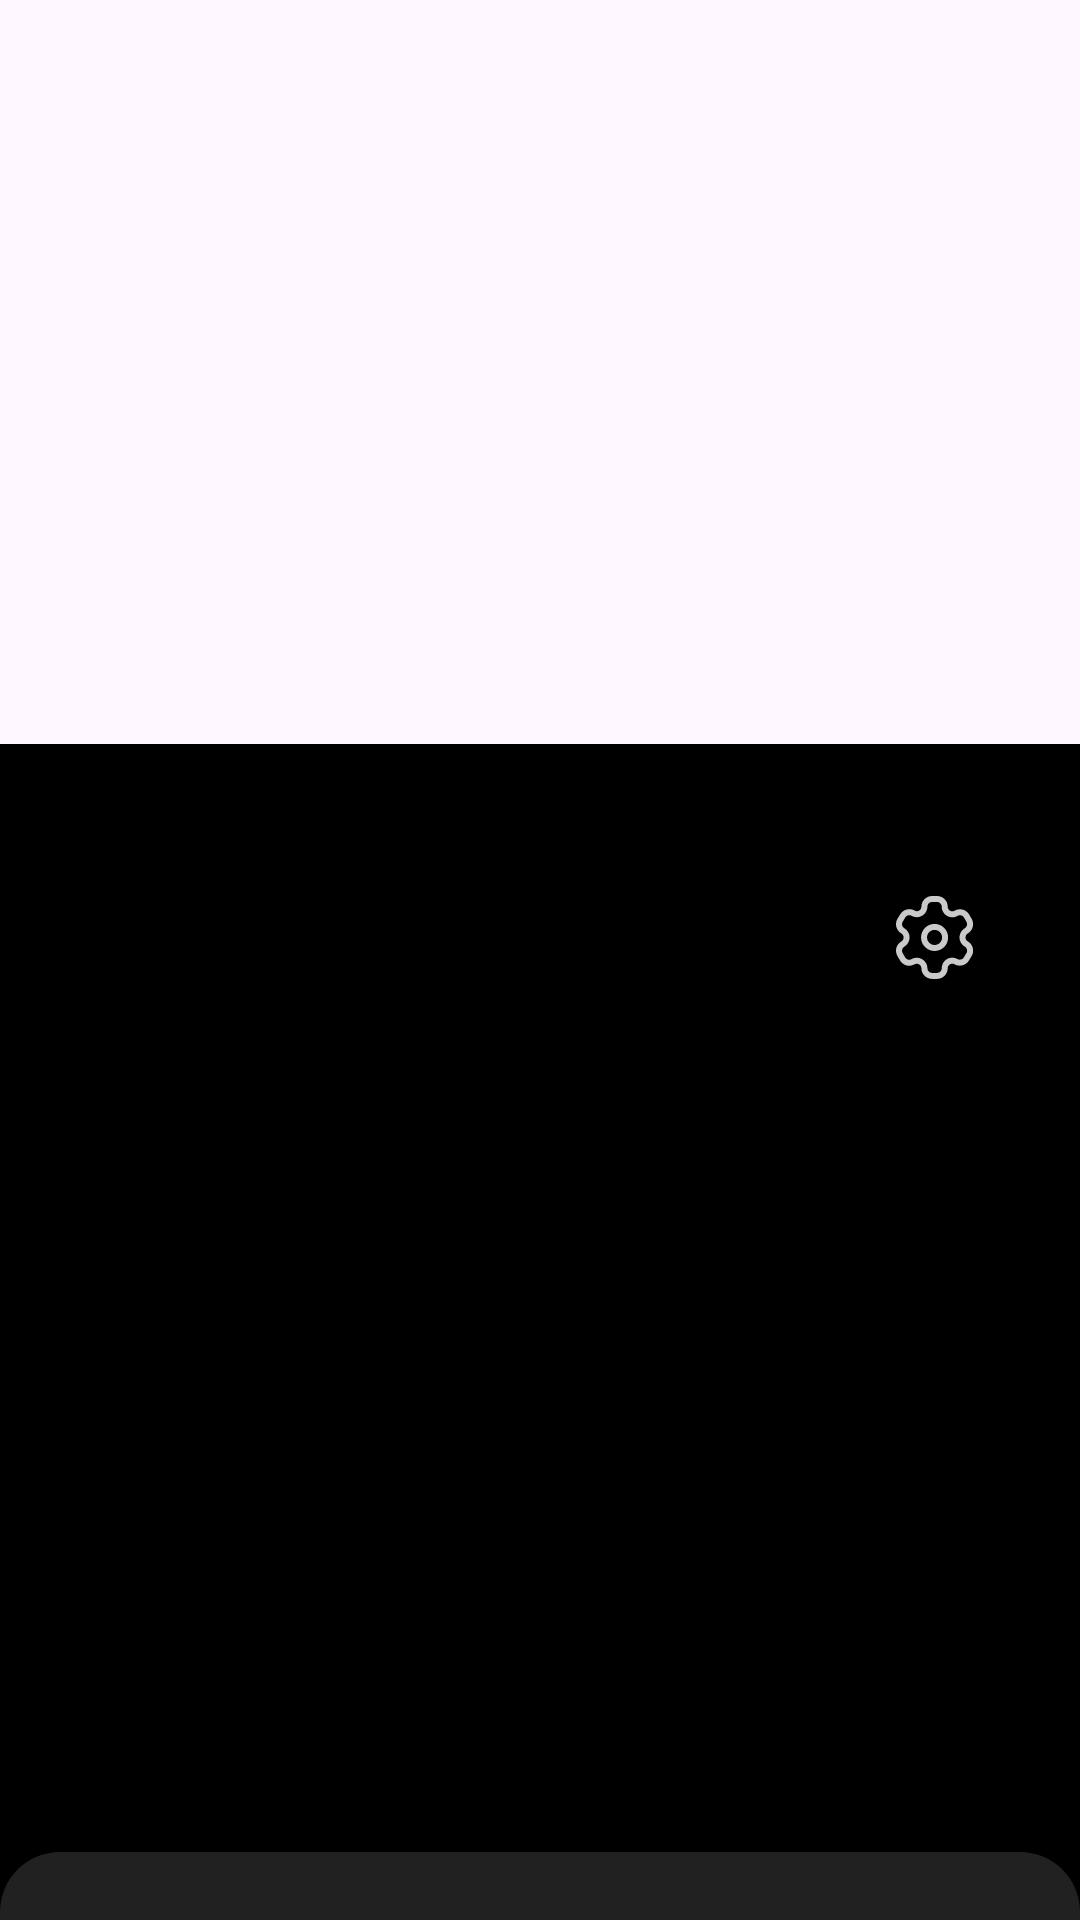

Here is an Android app screen rendered from its layout file. Give the layout XML and the strings, colors and styles it references.
<!-- AndroidManifest.xml: application theme Theme.SpaceX_fromLugovaya -->
<!-- res/layout/activity_main.xml -->
<?xml version="1.0" encoding="utf-8"?>
<androidx.coordinatorlayout.widget.CoordinatorLayout xmlns:android="http://schemas.android.com/apk/res/android"
    xmlns:app="http://schemas.android.com/apk/res-auto"
    xmlns:tools="http://schemas.android.com/tools"
    android:layout_width="match_parent"
    android:layout_height="match_parent"
    android:background="@drawable/background_appbar_default">

    <com.google.android.material.appbar.AppBarLayout
        android:id="@+id/appbar_default"
        android:layout_width="match_parent"
        android:layout_height="248dp"
        android:fitsSystemWindows="true"
        android:theme="@style/Theme.SpaceX_fromLugovaya">

        <com.google.android.material.appbar.CollapsingToolbarLayout
            android:id="@+id/collapsing_toolbar_default"
            android:layout_width="match_parent"
            android:layout_height="match_parent"
            android:background="@drawable/background_appbar_default"
            android:fitsSystemWindows="true"
            app:contentScrim="?attr/colorPrimary"
            app:layout_scrollFlags="scroll|snap|exitUntilCollapsed">

            <ImageView
                android:layout_width="match_parent"
                android:layout_height="match_parent"
                android:layout_gravity="center"
                android:scaleType="centerCrop"
                android:src="@drawable/backgroundpic"
                app:layout_anchor="@+id/appbar_default"
                app:layout_anchorGravity="center"
                app:layout_collapseMode="parallax" />

            <androidx.appcompat.widget.Toolbar
                android:id="@+id/toolbar_default"
                android:layout_width="match_parent"
                android:layout_height="?attr/actionBarSize"
                app:layout_collapseMode="pin" />

        </com.google.android.material.appbar.CollapsingToolbarLayout>
    </com.google.android.material.appbar.AppBarLayout>

    <androidx.core.widget.NestedScrollView
        android:layout_width="match_parent"
        android:layout_height="match_parent"
        android:layout_weight="1"
        android:background="@drawable/background_information_default"
        app:layout_behavior="com.google.android.material.appbar.AppBarLayout$ScrollingViewBehavior">

        <androidx.constraintlayout.widget.ConstraintLayout xmlns:android="http://schemas.android.com/apk/res/android"
            xmlns:app="http://schemas.android.com/apk/res-auto"
            xmlns:tools="http://schemas.android.com/tools"
            android:layout_width="match_parent"
            android:layout_height="match_parent"
            android:background="@color/black">

            <TextView
                android:id="@+id/rocket_name"
                android:layout_width="wrap_content"
                android:layout_height="wrap_content"
                android:layout_marginStart="32dp"
                android:layout_marginTop="48dp"
                android:textColor="@color/white"
                android:textSize="24sp"
                app:layout_constraintStart_toStartOf="parent"
                app:layout_constraintTop_toTopOf="parent"
                tools:text="Falcon Heavy" />

            <ImageButton
                android:id="@+id/settings_button"
                android:layout_width="32dp"
                android:layout_height="32dp"
                android:layout_marginEnd="32dp"
                android:background="@color/black"
                android:src="@drawable/ic_settings"
                app:layout_constraintEnd_toEndOf="parent"
                app:layout_constraintTop_toTopOf="@+id/rocket_name" />

            <androidx.recyclerview.widget.RecyclerView
                android:id="@+id/rocket_options_recyclerview"
                android:layout_width="match_parent"
                android:layout_height="96dp"
                android:layout_marginStart="32dp"
                android:layout_marginTop="32dp"
                android:layout_marginEnd="32dp"
                app:layout_constraintStart_toStartOf="parent"
                app:layout_constraintTop_toBottomOf="@+id/rocket_name"
                tools:itemCount="6"
                tools:listitem="@layout/rocket_options_item" />

            <TextView
                android:id="@+id/rocket_first_launch"
                android:layout_width="wrap_content"
                android:layout_height="wrap_content"
                android:layout_marginTop="32dp"
                android:textColor="@color/white"
                android:textSize="16sp"
                app:layout_constraintStart_toStartOf="@id/rocket_name"
                app:layout_constraintTop_toBottomOf="@+id/rocket_options_recyclerview"
                tools:text="Первый запуск" />

            <TextView
                android:id="@+id/rocket_first_launch_value"
                android:layout_width="wrap_content"
                android:layout_height="wrap_content"
                android:textColor="@color/white"
                android:textSize="16sp"
                app:layout_constraintEnd_toEndOf="@+id/rocket_options_recyclerview"
                app:layout_constraintTop_toTopOf="@id/rocket_first_launch"
                tools:text="7 февраля, 2018" />

            <TextView
                android:id="@+id/rocket_country"
                android:layout_width="wrap_content"
                android:layout_height="wrap_content"
                android:layout_marginTop="16dp"
                android:textColor="@color/white"
                android:textSize="16sp"
                app:layout_constraintStart_toStartOf="@id/rocket_first_launch"
                app:layout_constraintTop_toBottomOf="@+id/rocket_first_launch"
                tools:text="Страна" />

            <TextView
                android:id="@+id/rocket_country_value"
                android:layout_width="wrap_content"
                android:layout_height="wrap_content"
                android:textColor="@color/white"
                android:textSize="16sp"
                app:layout_constraintEnd_toEndOf="@+id/rocket_first_launch_value"
                app:layout_constraintTop_toTopOf="@id/rocket_country"
                tools:text="США" />

            <TextView
                android:id="@+id/rocket_launch_cost"
                android:layout_width="wrap_content"
                android:layout_height="wrap_content"
                android:layout_marginTop="16dp"
                android:textColor="@color/white"
                android:textSize="16sp"
                app:layout_constraintStart_toStartOf="@id/rocket_country"
                app:layout_constraintTop_toBottomOf="@+id/rocket_country"
                tools:text="Стоимость запуска" />

            <TextView
                android:id="@+id/rocket_launch_cost_value"
                android:layout_width="wrap_content"
                android:layout_height="wrap_content"
                android:textColor="@color/white"
                android:textSize="16sp"
                app:layout_constraintEnd_toEndOf="@+id/rocket_country_value"
                app:layout_constraintTop_toTopOf="@id/rocket_launch_cost"
                tools:text="$90 млн" />

            <androidx.recyclerview.widget.RecyclerView
                android:id="@+id/rocket_stages_recyclerview"
                android:layout_width="match_parent"
                android:layout_height="wrap_content"
                android:layout_marginStart="32dp"
                android:layout_marginTop="32dp"
                app:layout_constraintStart_toStartOf="parent"
                app:layout_constraintTop_toBottomOf="@+id/rocket_launch_cost_value"
                tools:itemCount="2"
                tools:listitem="@layout/rocket_stage_item" />

            <Button
                android:id="@+id/view_launches_button"
                android:layout_width="match_parent"
                android:layout_height="wrap_content"
                android:background="@drawable/background_rocket_options_item"
                android:text="@string/view_launches"
                android:textSize="16sp"
                app:layout_constraintEnd_toEndOf="rocket_launch_cost_value"
                app:layout_constraintStart_toStartOf="rocket_launch_cost"
                app:layout_constraintTop_toBottomOf="@+id/rocket_stages_recyclerview" />
        </androidx.constraintlayout.widget.ConstraintLayout>
    </androidx.core.widget.NestedScrollView>
</androidx.coordinatorlayout.widget.CoordinatorLayout>
<!-- res/layout/rocket_options_item.xml (included above) -->
<?xml version="1.0" encoding="utf-8"?>
<LinearLayout xmlns:android="http://schemas.android.com/apk/res/android"
    xmlns:tools="http://schemas.android.com/tools"
    android:layout_width="96dp"
    android:layout_height="96dp"
    android:background="@drawable/background_rocket_options_item"
    android:orientation="vertical">

    <TextView
        android:layout_width="match_parent"
        android:layout_height="wrap_content"
        android:paddingTop="28dp"
        android:paddingStart="8dp"
        android:layout_weight="0.1"
        android:layout_marginStart="16dp"
        android:layout_marginEnd="16dp"
        android:textColor="@color/white"
        tools:text="229.6"
        android:text="229.6"
        android:textSize="16sp"/>

    <TextView
        android:layout_width="match_parent"
        android:layout_height="wrap_content"
        android:paddingStart="8dp"
        android:layout_weight="0.9"
        android:layout_marginStart="8dp"
        android:layout_marginEnd="8dp"
        android:textColor="@color/light_gray"
        tools:text="Высота, ft"
        android:text="Высота, ft"
        android:textSize="14sp"/>

</LinearLayout>
<!-- res/layout/rocket_stage_item.xml (included above) -->
<?xml version="1.0" encoding="utf-8"?>
<androidx.constraintlayout.widget.ConstraintLayout xmlns:android="http://schemas.android.com/apk/res/android"
    xmlns:app="http://schemas.android.com/apk/res-auto"
    xmlns:tools="http://schemas.android.com/tools"
    android:layout_width="match_parent"
    android:layout_height="wrap_content"
    android:background="@color/black">

    <TextView
        android:id="@+id/rocket_stage_num"
        android:layout_width="match_parent"
        android:layout_height="wrap_content"
        android:textColor="@color/white"
        android:textSize="16sp"
        app:layout_constraintStart_toStartOf="parent"
        app:layout_constraintTop_toTopOf="parent"
        tools:text="ПЕРВАЯ СТУПЕНЬ" />

    <TextView
        android:id="@+id/rocket_number_of_engines"
        android:layout_width="wrap_content"
        android:layout_height="wrap_content"
        android:layout_marginTop="16dp"
        android:textColor="@color/white"
        android:textSize="16sp"
        app:layout_constraintStart_toStartOf="parent"
        app:layout_constraintTop_toBottomOf="@id/rocket_stage_num"
        app:text="@string/rocket_number_of_engines"
        tools:text="@string/rocket_number_of_engines" />

    <TextView
        android:id="@+id/rocket_number_of_engines_value"
        android:layout_width="wrap_content"
        android:layout_height="wrap_content"
        android:layout_marginEnd="64dp"
        android:textColor="@color/white"
        android:textSize="16sp"
        app:layout_constraintEnd_toEndOf="parent"
        app:layout_constraintTop_toTopOf="@id/rocket_number_of_engines"
        tools:text="27" />

    <TextView
        android:id="@+id/rocket_fuel_quantity"
        android:layout_width="wrap_content"
        android:layout_height="wrap_content"
        android:layout_marginTop="16dp"
        android:textColor="@color/white"
        android:textSize="16sp"
        app:layout_constraintStart_toStartOf="@id/rocket_number_of_engines"
        app:layout_constraintTop_toBottomOf="@+id/rocket_number_of_engines"
        app:text="@string/rocket_fuel_quantity"
        tools:text="@string/rocket_fuel_quantity" />

    <TextView
        android:id="@+id/rocket_fuel_quantity_value"
        android:layout_width="wrap_content"
        android:layout_height="wrap_content"
        android:textColor="@color/white"
        android:textSize="16sp"
        app:layout_constraintEnd_toEndOf="@+id/rocket_number_of_engines_value"
        app:layout_constraintTop_toTopOf="@id/rocket_fuel_quantity"
        tools:text="308,6" />

    <TextView
        android:id="@+id/rocket_fuel_quantity_units"
        android:layout_width="wrap_content"
        android:layout_height="wrap_content"
        android:layout_marginStart="8dp"
        android:textColor="@color/light_gray"
        android:textSize="16sp"
        app:layout_constraintStart_toEndOf="@+id/rocket_fuel_quantity_value"
        app:layout_constraintTop_toTopOf="@id/rocket_fuel_quantity_value"
        tools:text="ton" />

    <TextView
        android:id="@+id/rocket_combustion_time"
        android:layout_width="wrap_content"
        android:layout_height="wrap_content"
        android:layout_marginTop="16dp"
        android:paddingBottom="32dp"
        android:textColor="@color/white"
        android:textSize="16sp"
        app:layout_constraintStart_toStartOf="@id/rocket_fuel_quantity"
        app:layout_constraintTop_toBottomOf="@+id/rocket_fuel_quantity"
        app:text="@string/rocket_combustion_time"
        tools:text="@string/rocket_combustion_time" />

    <TextView
        android:id="@+id/rocket_combustion_time_value"
        android:layout_width="wrap_content"
        android:layout_height="wrap_content"
        android:textColor="@color/white"
        android:textSize="16sp"
        app:layout_constraintEnd_toEndOf="@+id/rocket_fuel_quantity_value"
        app:layout_constraintTop_toTopOf="@id/rocket_combustion_time"
        tools:text="593" />

    <TextView
        android:id="@+id/rocket_combustion_time_units"
        android:layout_width="wrap_content"
        android:layout_height="wrap_content"
        android:layout_marginStart="8dp"
        android:textColor="@color/light_gray"
        android:textSize="16sp"
        app:layout_constraintStart_toEndOf="@+id/rocket_combustion_time_value"
        app:layout_constraintTop_toTopOf="@id/rocket_combustion_time_value"
        tools:text="sec" />

</androidx.constraintlayout.widget.ConstraintLayout>
<!-- resources referenced by this layout -->
<resources>
  <color name="black">#FF000000</color>
  <color name="light_gray">#8E8E8F</color>
  <color name="white">#F6F6F6</color>
  <!-- drawable background_information_default (drawable) -->
  <?xml version="1.0" encoding="utf-8"?>
  <shape xmlns:android="http://schemas.android.com/apk/res/android">
      <solid android:color="@color/black"/>
      <corners android:topLeftRadius="50dp" android:topRightRadius="50dp"/>
  </shape>
  <!-- drawable background_rocket_options_item (drawable) -->
  <?xml version="1.0" encoding="utf-8"?>
  <shape xmlns:android="http://schemas.android.com/apk/res/android">
      <solid android:color="@color/dark_gray" />
      <size android:height="96dp" android:width="96dp"/>
      <corners
          android:bottomLeftRadius="20dp"
          android:bottomRightRadius="20dp"
          android:topLeftRadius="20dp"
          android:topRightRadius="20dp" />
  </shape>
  <!-- drawable ic_settings: vector/xml drawable (drawable, 4136 chars, omitted) -->
  <string name="rocket_combustion_time">Время сгорания</string>
  <string name="rocket_fuel_quantity">Количество топлива</string>
  <string name="rocket_number_of_engines">Количество двигателей</string>
  <string name="view_launches">Посмотреть запуски</string>
  <style name="Theme.SpaceX_fromLugovaya" parent="Base.Theme.SpaceX_fromLugovaya" />
  <color name="dark_gray">#212121</color>
  <style name="Base.Theme.SpaceX_fromLugovaya" parent="Theme.Material3.DayNight.NoActionBar">
          
          
      </style>
</resources>
